Image classification data set "coad_msi_mss" (elainealverina/FIT3164 on GitHub). Class labels (2): MSI mutant, MSS JPEG.

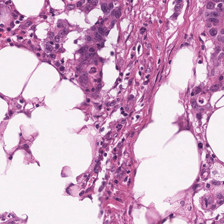
Label: MSI mutant

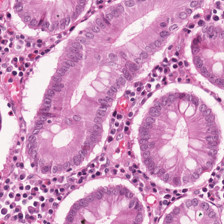
Label: MSS JPEG

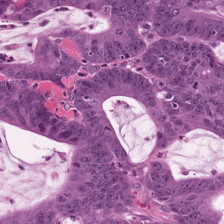
Label: MSI mutant

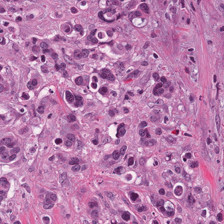
Label: MSS JPEG

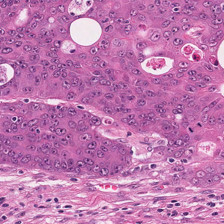
Label: MSI mutant

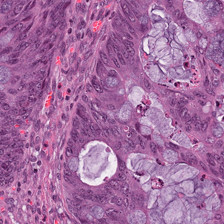
Label: MSS JPEG
